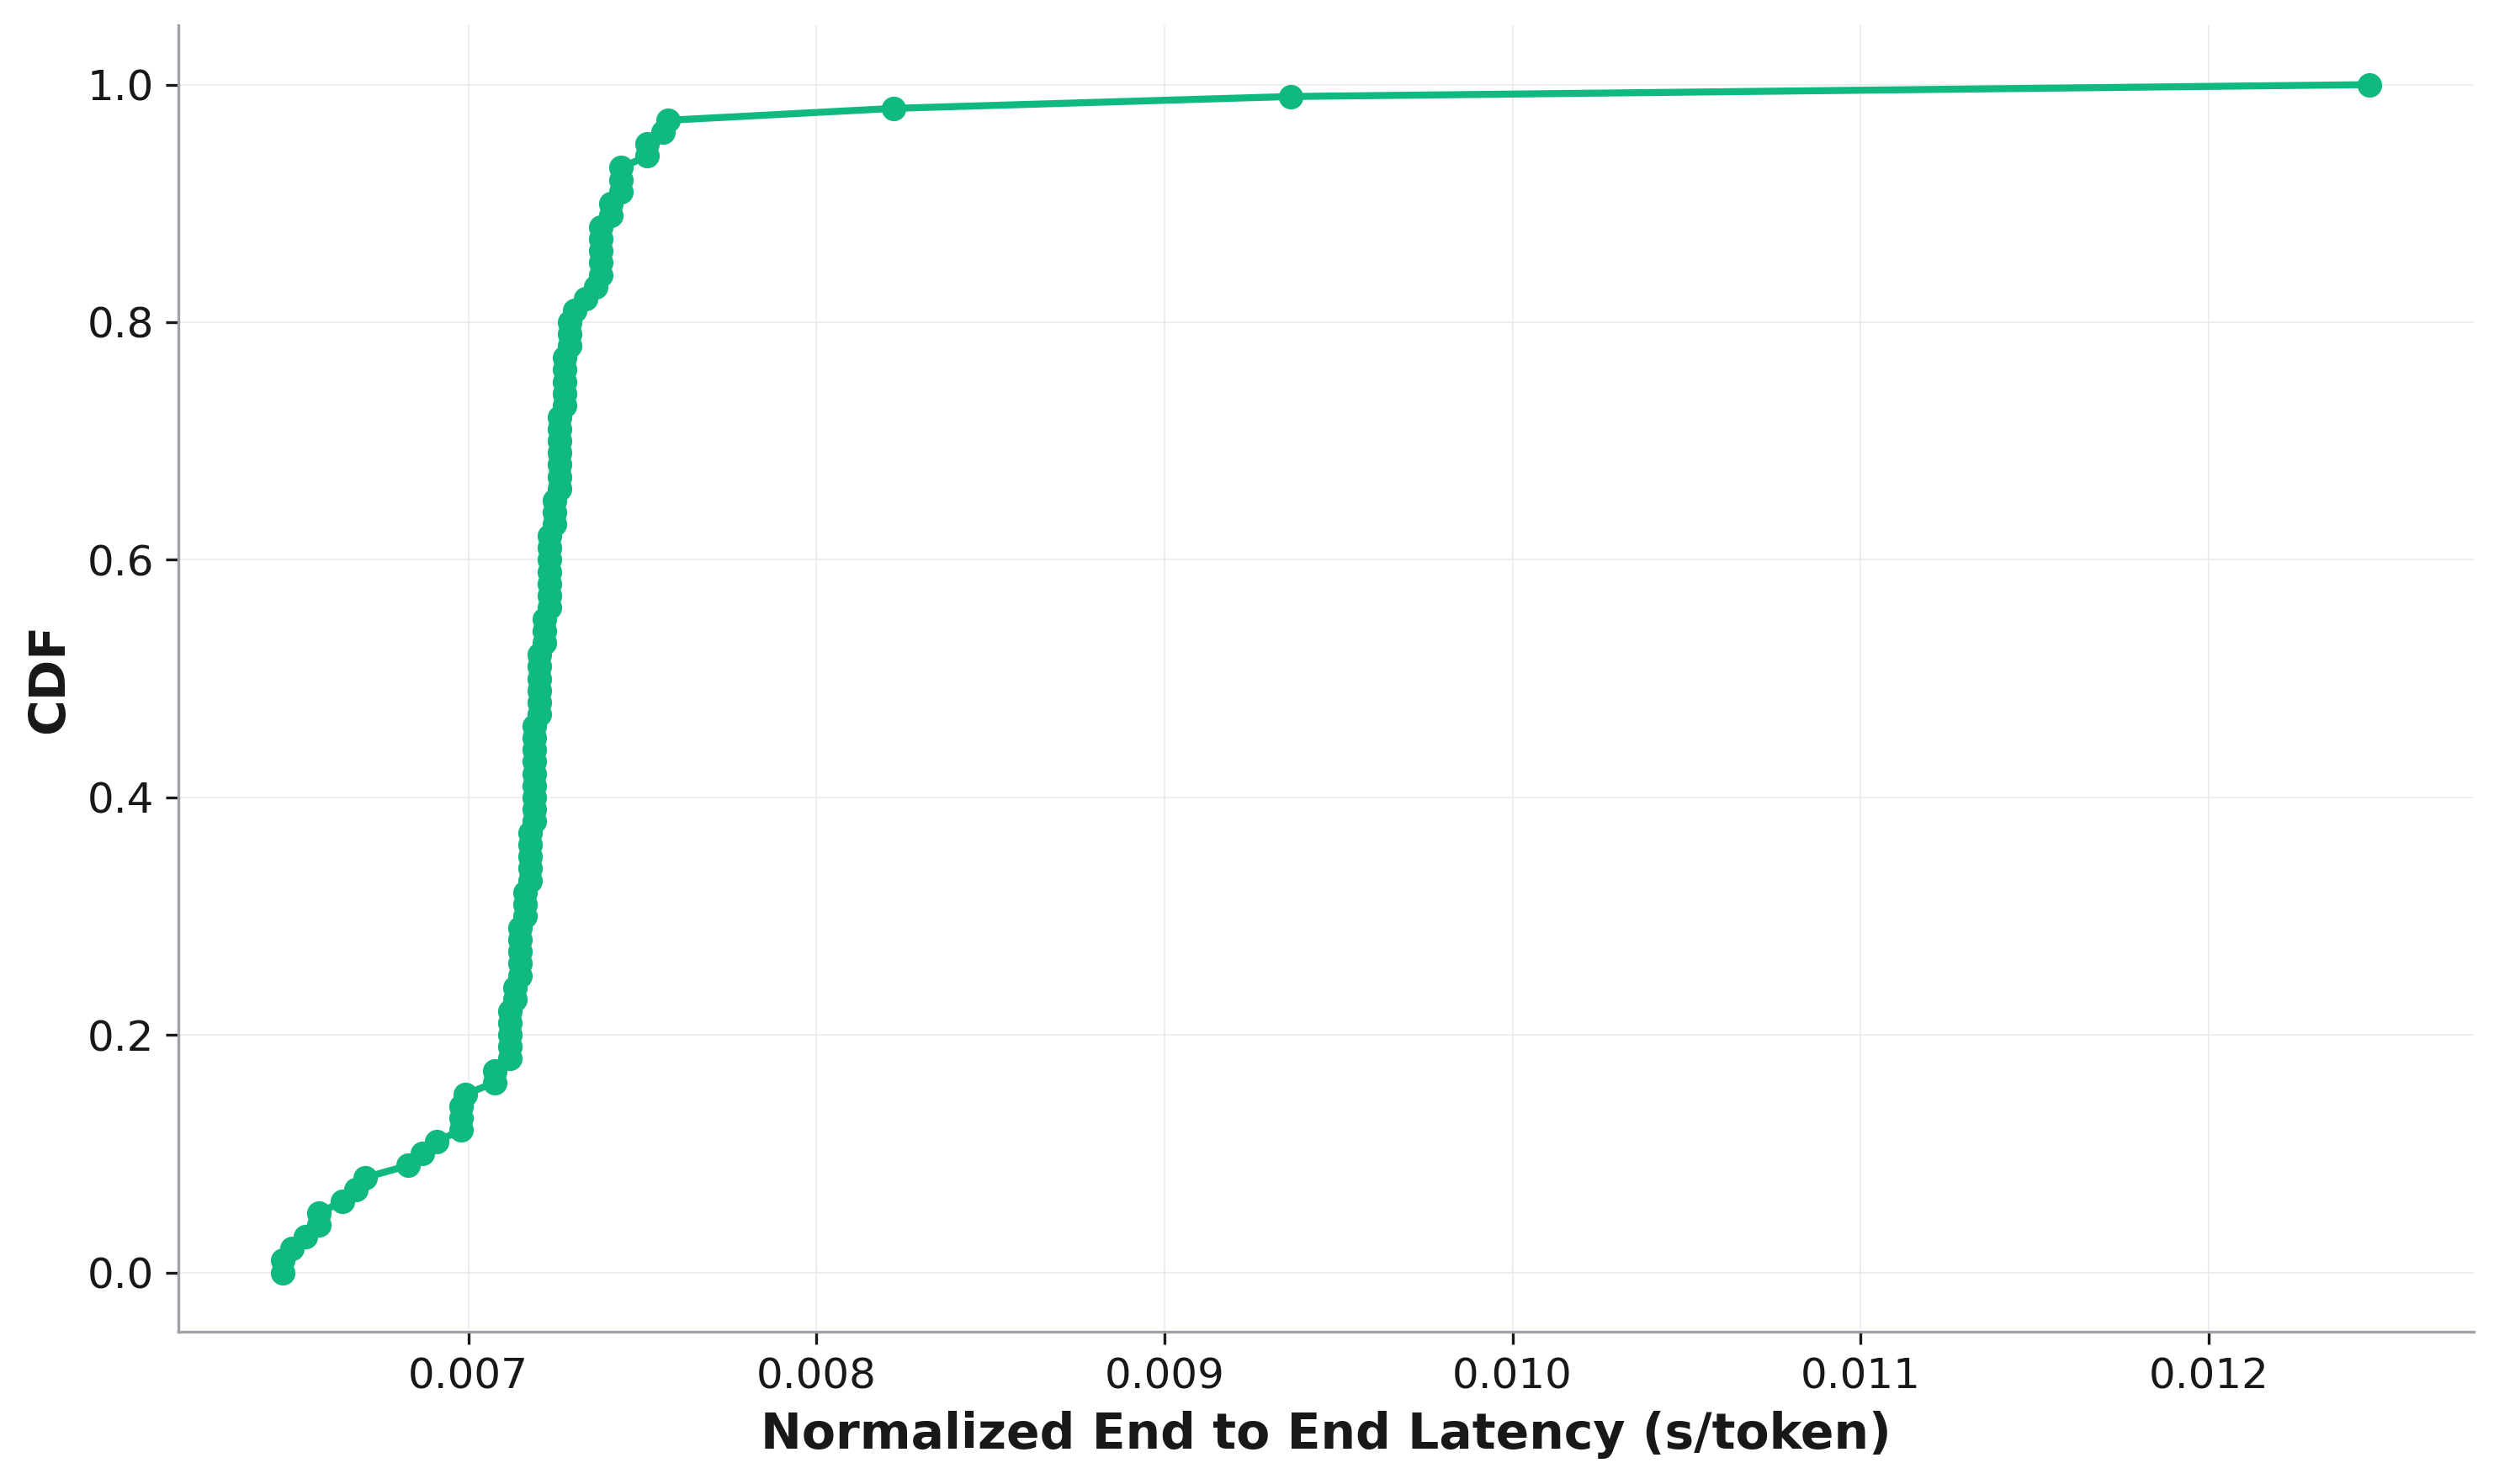

Source data for this figure (header and first rows):
, cdf, Normalized End to End Latency
0, 0.0, 0.006467
1, 0.01, 0.006467
2, 0.02, 0.006493
3, 0.03, 0.006532
4, 0.04, 0.006572
5, 0.05, 0.006572
6, 0.06, 0.006638
7, 0.07, 0.006678
8, 0.08, 0.006704
9, 0.09, 0.006826
10, 0.1, 0.006867
11, 0.11, 0.006909
12, 0.12, 0.006978
13, 0.13, 0.006978
14, 0.14, 0.006978
15, 0.15, 0.006992
16, 0.16, 0.007076
17, 0.17, 0.007076
18, 0.18, 0.007119
19, 0.19, 0.007119
20, 0.2, 0.007119
21, 0.21, 0.007119
22, 0.22, 0.007119
23, 0.23, 0.007133
24, 0.24, 0.007133
25, 0.25, 0.007147
26, 0.26, 0.007147
27, 0.27, 0.007147
28, 0.28, 0.007147
29, 0.29, 0.007147
30, 0.3, 0.007162
31, 0.31, 0.007162
32, 0.32, 0.007162
33, 0.33, 0.007176
34, 0.34, 0.007176
35, 0.35, 0.007176
36, 0.36, 0.007176
37, 0.37, 0.007176
38, 0.38, 0.00719
39, 0.39, 0.00719
40, 0.4, 0.00719
41, 0.41, 0.00719
42, 0.42, 0.00719
43, 0.43, 0.00719
44, 0.44, 0.00719
45, 0.45, 0.00719
46, 0.46, 0.00719
47, 0.47, 0.007205
48, 0.48, 0.007205
49, 0.49, 0.007205
50, 0.5, 0.007205
51, 0.51, 0.007205
52, 0.52, 0.007205
53, 0.53, 0.007219
54, 0.54, 0.007219
55, 0.55, 0.007219
56, 0.56, 0.007234
57, 0.57, 0.007234
58, 0.58, 0.007234
59, 0.59, 0.007234
... 41 more rows
